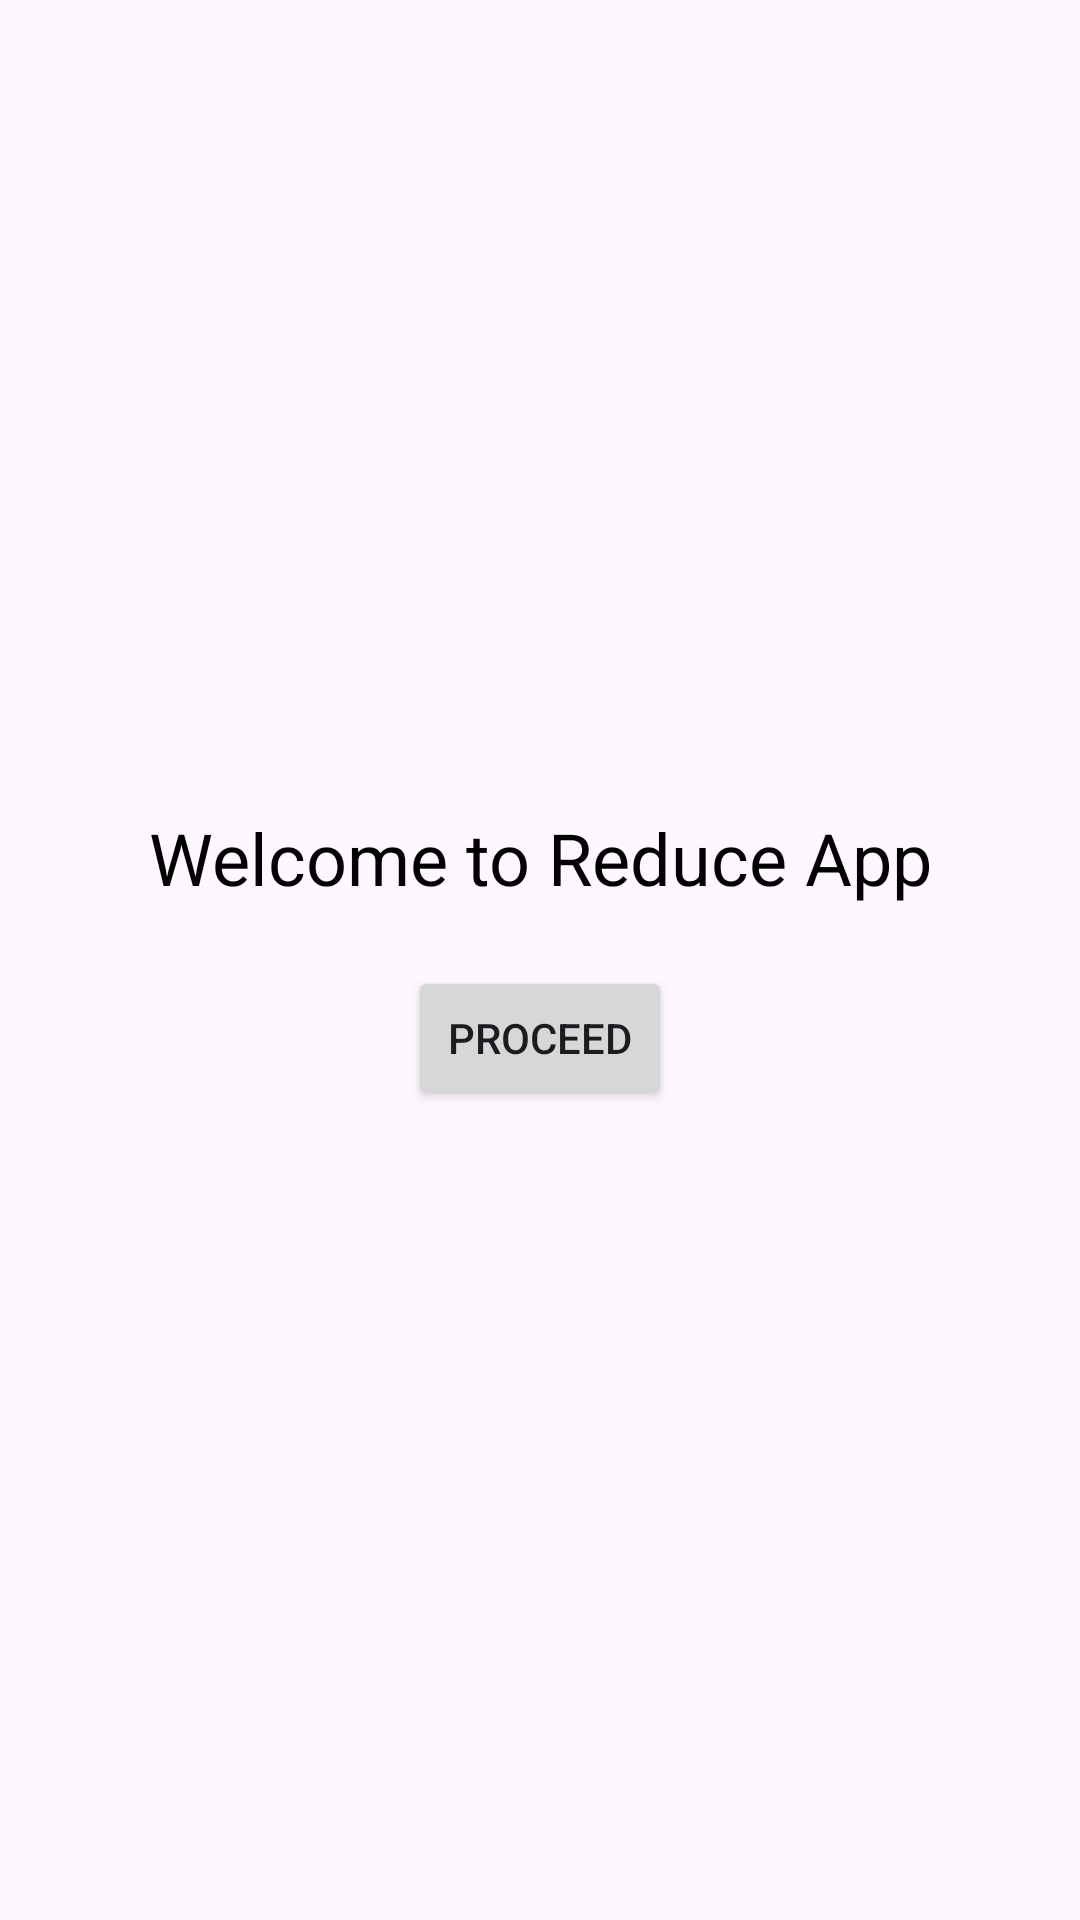

Android layout source for this screen:
<!-- AndroidManifest.xml: application theme Theme.Reduce -->
<!-- res/layout/welcome.xml -->
<LinearLayout
    xmlns:android="http://schemas.android.com/apk/res/android"
    android:layout_width="match_parent"
    android:layout_height="match_parent"
    android:orientation="vertical"
    android:gravity="center"
    android:padding="16dp">

    <TextView
        android:id="@+id/welcome_message"
        android:layout_width="wrap_content"
        android:layout_height="wrap_content"
        android:text="Welcome to Reduce App"
        android:textSize="24sp"
        android:textColor="@android:color/black"
        android:gravity="center"
        android:layout_gravity="center"/>

    <Button
        android:id="@+id/proceed_button"
        android:layout_width="wrap_content"
        android:layout_height="wrap_content"
        android:text="Proceed"
        android:layout_marginTop="20dp"/>
</LinearLayout>
<!-- resources referenced by this layout -->
<resources>
  <style name="Theme.Reduce" parent="Base.Theme.Reduce" />
  <style name="Base.Theme.Reduce" parent="Theme.Material3.DayNight.NoActionBar">
          
          
      </style>
</resources>
